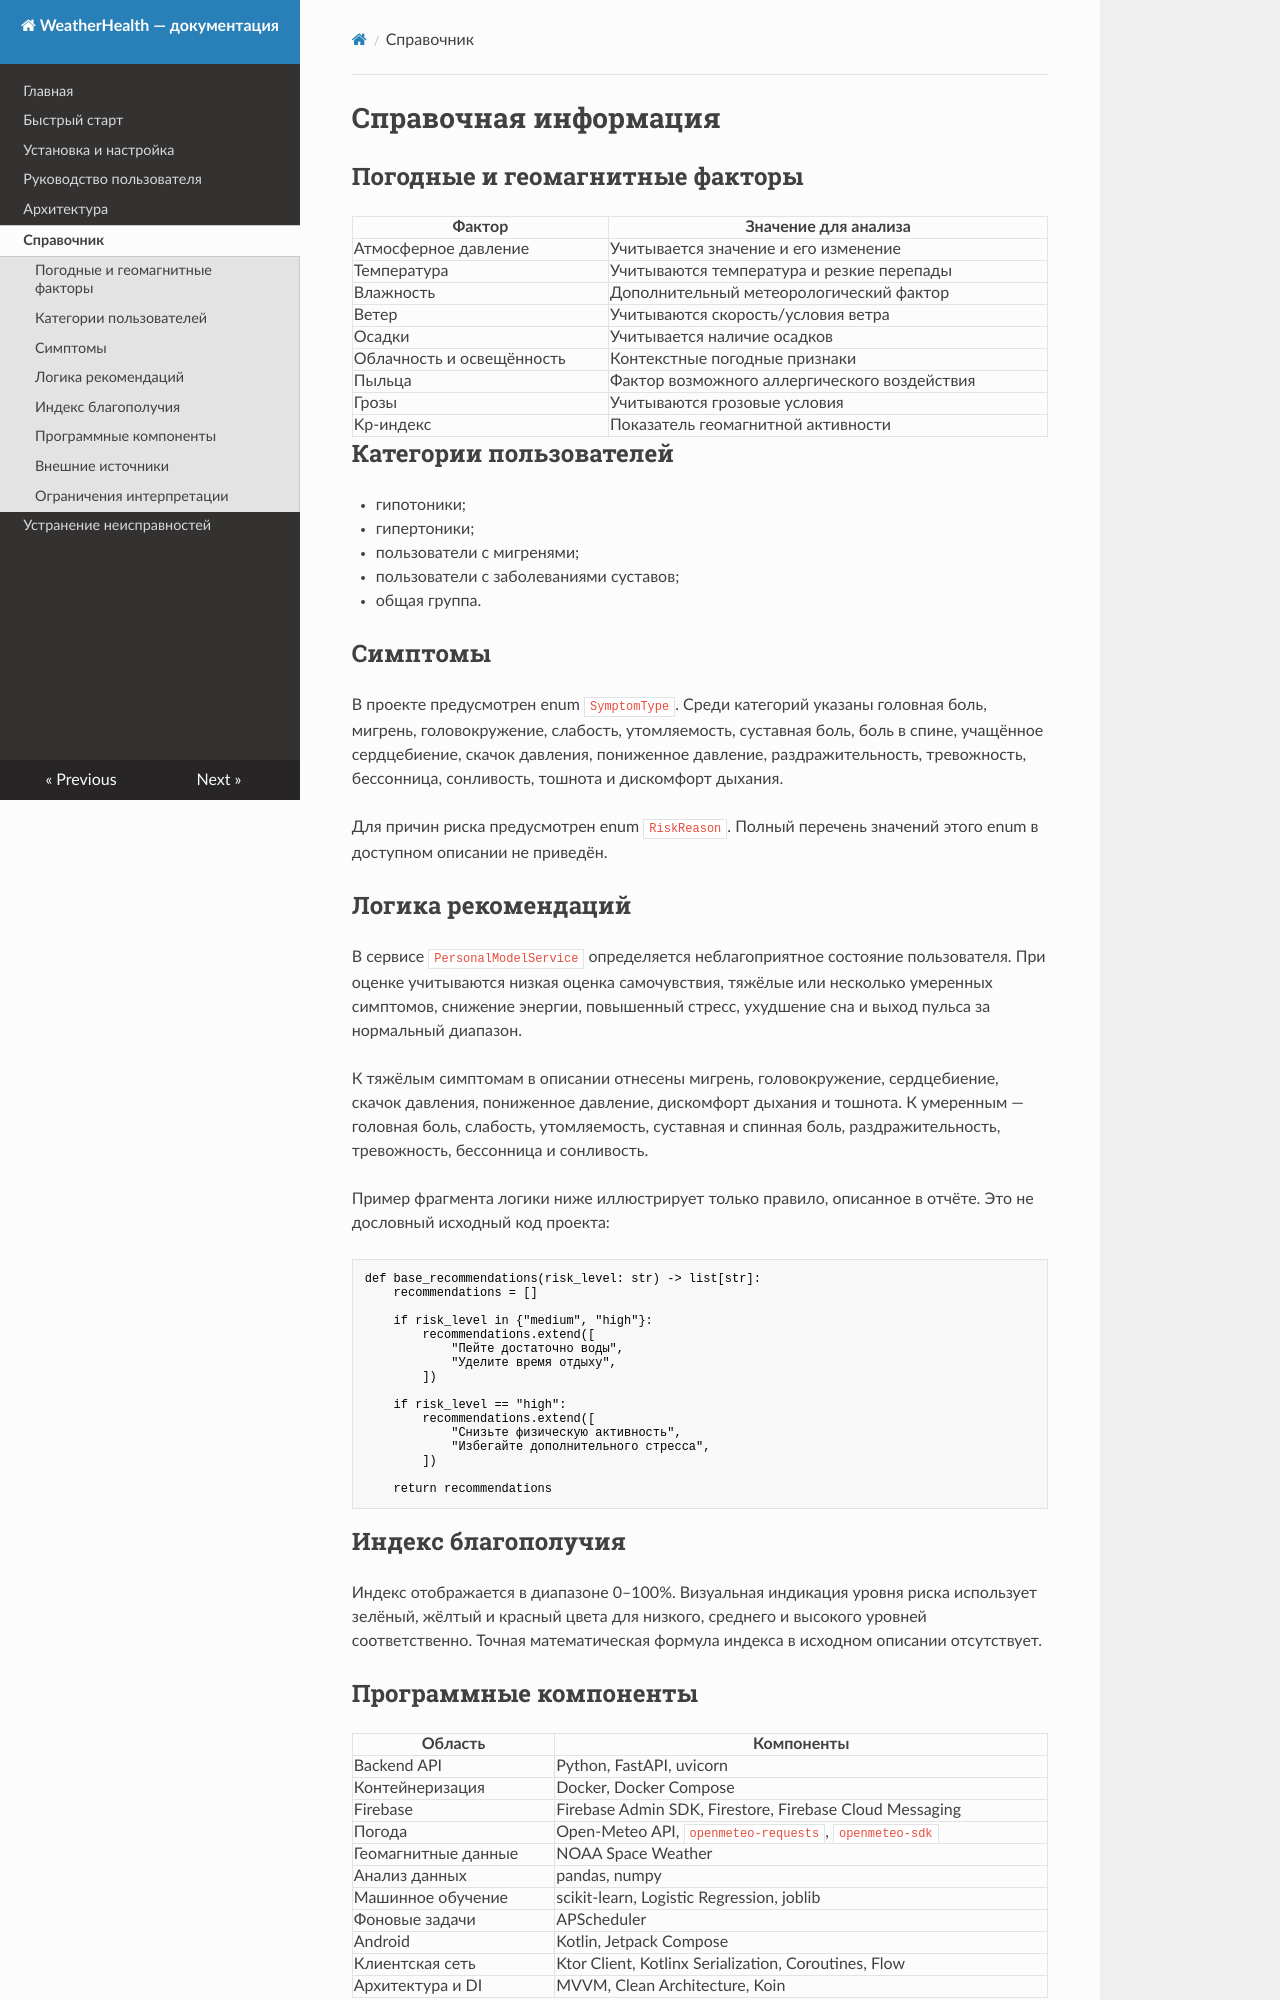

repository: memihail49-lab/dz · page: reference/index.html · generator: mkdocs

# Справочная информация

## Погодные и геомагнитные факторы

| Фактор | Значение для анализа |
|---|---|
| Атмосферное давление | Учитывается значение и его изменение |
| Температура | Учитываются температура и резкие перепады |
| Влажность | Дополнительный метеорологический фактор |
| Ветер | Учитываются скорость/условия ветра |
| Осадки | Учитывается наличие осадков |
| Облачность и освещённость | Контекстные погодные признаки |
| Пыльца | Фактор возможного аллергического воздействия |
| Грозы | Учитываются грозовые условия |
| Kp-индекс | Показатель геомагнитной активности |

## Категории пользователей

- гипотоники;
- гипертоники;
- пользователи с мигренями;
- пользователи с заболеваниями суставов;
- общая группа.

## Симптомы

В проекте предусмотрен enum `SymptomType`. Среди категорий указаны головная боль, мигрень, головокружение, слабость, утомляемость, суставная боль, боль в спине, учащённое сердцебиение, скачок давления, пониженное давление, раздражительность, тревожность, бессонница, сонливость, тошнота и дискомфорт дыхания.

Для причин риска предусмотрен enum `RiskReason`. Полный перечень значений этого enum в доступном описании не приведён.

## Логика рекомендаций

В сервисе `PersonalModelService` определяется неблагоприятное состояние пользователя. При оценке учитываются низкая оценка самочувствия, тяжёлые или несколько умеренных симптомов, снижение энергии, повышенный стресс, ухудшение сна и выход пульса за нормальный диапазон.

К тяжёлым симптомам в описании отнесены мигрень, головокружение, сердцебиение, скачок давления, пониженное давление, дискомфорт дыхания и тошнота. К умеренным — головная боль, слабость, утомляемость, суставная и спинная боль, раздражительность, тревожность, бессонница и сонливость.

Пример фрагмента логики ниже иллюстрирует только правило, описанное в отчёте. Это не дословный исходный код проекта:

```python
def base_recommendations(risk_level: str) -> list[str]:
    recommendations = []

    if risk_level in {"medium", "high"}:
        recommendations.extend([
            "Пейте достаточно воды",
            "Уделите время отдыху",
        ])

    if risk_level == "high":
        recommendations.extend([
            "Снизьте физическую активность",
            "Избегайте дополнительного стресса",
        ])

    return recommendations
```

## Индекс благополучия

Индекс отображается в диапазоне 0–100%. Визуальная индикация уровня риска использует зелёный, жёлтый и красный цвета для низкого, среднего и высокого уровней соответственно. Точная математическая формула индекса в исходном описании отсутствует.
